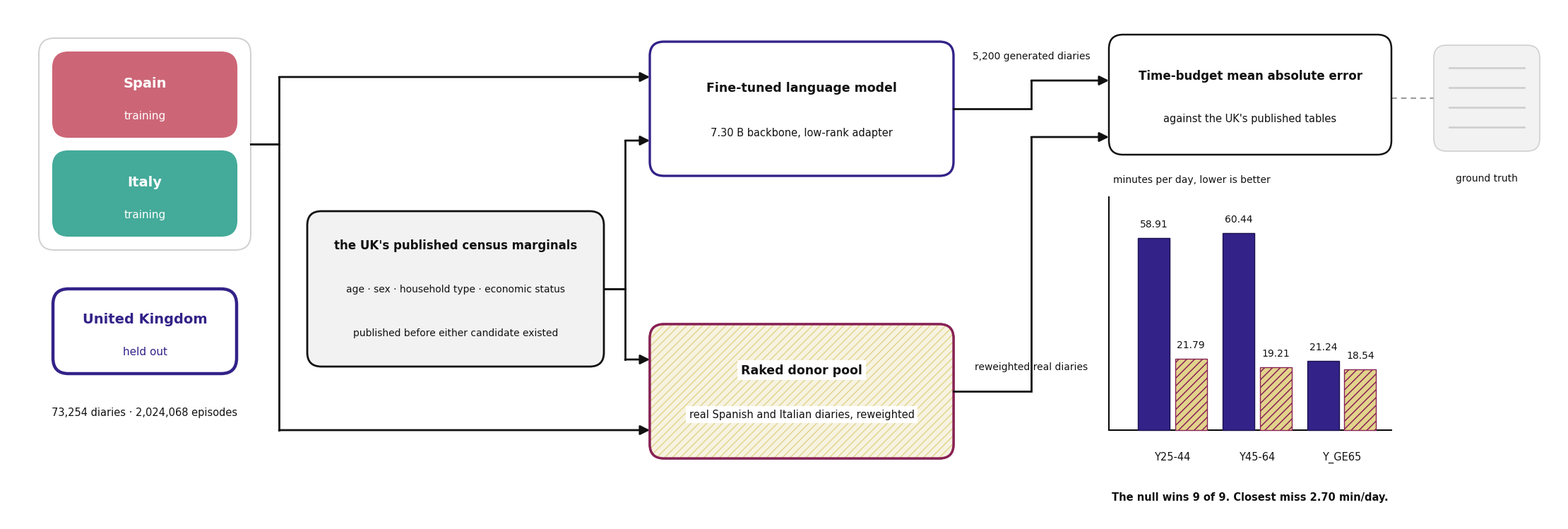

Recreate this plot in Python. (Note: this script raises an exception after producing the figure.)
# -*- coding: utf-8 -*-
"""Figure 2 - the leave-one-country-out design and the three nulls.

TIER C2 REPAIR, 2026-09-14. Retitled from "two nulls" to "three nulls" to match
the manuscript caption (4J_manuscript_submission.md:102) and the body's "three
registered nulls" language (line 650). The schematic itself is unchanged: it
still draws the one primary null (the raked donor pool) that the LOCO transfer
test is scored against; the two secondary nulls (single-donor-country and the
discrimination check, 4J_manuscript_submission.md:374-378) are prose-only and
are not depicted here, matching this figure's own "What must NOT appear" scope.

Built in code on 2026-09-14 on the author's instruction, after four generator
rounds failed on the one thing the figure exists to prove: FINDING 276 /
FINDING 287 / FINDING 290, an arrow ARRIVING at the published-marginals box
instead of leaving it, which reads as the method producing the reference.

Every string is copied verbatim from the frozen 29-entry TEXT INVENTORY of
`Prompts_Images/4thJ_figure02_loco_design.md` Section 12, and every number is
the measured value.  No value is altered.  House palette only.
"""
import os
import matplotlib
matplotlib.use("Agg")
import matplotlib.pyplot as plt
from matplotlib.patches import FancyBboxPatch, FancyArrowPatch, Rectangle
from matplotlib.lines import Line2D

plt.rcParams["font.family"] = "sans-serif"
plt.rcParams["font.sans-serif"] = ["DejaVu Sans", "Arial", "Helvetica"]
plt.rcParams["hatch.linewidth"] = 1.1
plt.rcParams["pdf.fonttype"] = 42
plt.rcParams["ps.fonttype"] = 42

ROSE, INDIGO, TEAL, SAND, WINE = "#CC6677", "#332288", "#44AA99", "#DDCC77", "#882255"
GREY_L, GREY_M, INK = "#F2F2F2", "#D0D0D0", "#111111"


def tint(h, f):
    r, g, b = int(h[1:3], 16), int(h[3:5], 16), int(h[5:7], 16)
    return "#%02X%02X%02X" % (int(255 - (255 - r) * f),
                              int(255 - (255 - g) * f),
                              int(255 - (255 - b) * f))


W, H, DPI = 22.0, 7.3, 175
fig = plt.figure(figsize=(W, H), dpi=DPI)
ax = fig.add_axes([0, 0, 1, 1])
ax.set_xlim(0, W); ax.set_ylim(1.70, 9.00); ax.set_aspect("equal"); ax.axis("off")
fig.patch.set_facecolor("white")

measure = []


def T(x, y, s, size, ha="center", color=INK, weight="normal", allow=None, zorder=6):
    t = ax.text(x, y, s, ha=ha, va="center", fontsize=size, color=color,
                weight=weight, zorder=zorder)
    if allow:
        measure.append((t, allow))
    return t


def box(x, y, w, h, fc="white", ec=INK, lw=1.6, hatch=None, r=0.18, z=3):
    p = FancyBboxPatch((x, y), w, h,
                       boxstyle="round,pad=0,rounding_size=%s" % r,
                       facecolor=fc, edgecolor=ec, linewidth=lw, zorder=z)
    if hatch:
        p.set_hatch(hatch)
    ax.add_patch(p)
    return p


# ============================================================ GROUP ONE (left)
TILE_X, TILE_W, TILE_H = 0.65, 2.60, 1.20
box(0.45, 5.55, 3.00, 3.00, fc="none", ec=GREY_M, lw=1.4, r=0.22, z=2)  # enclosure

box(TILE_X, 7.15, TILE_W, TILE_H, fc=ROSE, ec=ROSE, r=0.22, z=3)
T(TILE_X + TILE_W / 2, 7.92, "Spain", 14, color="white", weight="bold", allow=TILE_W - 0.2)
T(TILE_X + TILE_W / 2, 7.46, "training", 11, color="white", allow=TILE_W - 0.2)

box(TILE_X, 5.75, TILE_W, TILE_H, fc=TEAL, ec=TEAL, r=0.22, z=3)
T(TILE_X + TILE_W / 2, 6.52, "Italy", 14, color="white", weight="bold", allow=TILE_W - 0.2)
T(TILE_X + TILE_W / 2, 6.06, "training", 11, color="white", allow=TILE_W - 0.2)

box(TILE_X, 3.80, TILE_W, TILE_H, fc="white", ec=INDIGO, lw=3.2, r=0.22, z=3)
T(TILE_X + TILE_W / 2, 4.57, "United Kingdom", 14, color=INDIGO, weight="bold", allow=TILE_W - 0.2)
T(TILE_X + TILE_W / 2, 4.11, "held out", 11, color=INDIGO, allow=TILE_W - 0.2)

T(1.95, 3.25, u"73,254 diaries · 2,024,068 episodes", 10.5, allow=3.3)

# ============================================== GROUP TWO (middle): shared input
MX, MW = 4.25, 4.20
MY, MH = 3.90, 2.20
box(MX, MY, MW, MH, fc=GREY_L, ec=INK, lw=2.0, r=0.20, z=3)
T(MX + MW / 2, 5.62, "the UK's published census marginals", 12, weight="bold", allow=MW - 0.3)
T(MX + MW / 2, 5.00, u"age · sex · household type · economic status", 10, allow=MW - 0.3)
T(MX + MW / 2, 4.38, "published before either candidate existed", 10, allow=MW - 0.3)

# ============================================== GROUP TWO: the two method boxes
BX, BW, BH = 9.10, 4.30, 1.90
TOP_Y, BOT_Y = 6.60, 2.60

box(BX, TOP_Y, BW, BH, fc="white", ec=INDIGO, lw=2.4, r=0.20, z=3)
T(BX + BW / 2, TOP_Y + 1.25, "Fine-tuned language model", 12.5, weight="bold", allow=BW - 0.3)
T(BX + BW / 2, TOP_Y + 0.62, "7.30 B backbone, low-rank adapter", 10.5, allow=BW - 0.3)

box(BX, BOT_Y, BW, BH, fc="white", ec=WINE, lw=2.4, r=0.20, z=3)
box(BX, BOT_Y, BW, BH, fc=tint(SAND, 0.22), ec=tint(SAND, 0.80), lw=0.0, hatch="///", r=0.20, z=3)
box(BX, BOT_Y, BW, BH, fc="none", ec=WINE, lw=2.4, r=0.20, z=4)
PLATE = dict(facecolor="white", edgecolor="none", boxstyle="square,pad=0.30")
T(BX + BW / 2, BOT_Y + 1.25, "Raked donor pool", 12.5, weight="bold",
  allow=BW - 0.3).set_bbox(PLATE)
T(BX + BW / 2, BOT_Y + 0.62, "real Spanish and Italian diaries, reweighted", 10.5,
  allow=BW - 0.3).set_bbox(PLATE)

# ============================================================ GROUP THREE (right)
SX, SW = 15.60, 4.00
SY, SH = 6.90, 1.70
box(SX, SY, SW, SH, fc="white", ec=INK, lw=1.8, r=0.20, z=3)
T(SX + SW / 2, SY + 1.12, "Time-budget mean absolute error", 12, weight="bold", allow=SW - 0.3)
T(SX + SW / 2, SY + 0.52, "against the UK's published tables", 10.5, allow=SW - 0.3)

BASE = 3.00
SCALE = 3.00 / 65.0
PAIRS = [(58.91, 21.79, "Y25-44", 16.50),
         (60.44, 19.21, "Y45-64", 17.70),
         (21.24, 18.54, "Y_GE65", 18.90)]
BW_BAR, OFF = 0.45, 0.26

ax.add_line(Line2D([SX, SX + SW], [BASE, BASE], color="#000000", linewidth=1.4, zorder=4))
ax.add_line(Line2D([SX, SX], [BASE, 6.30], color="#000000", linewidth=1.4, zorder=4))
T(SX + 0.06, 6.55, "minutes per day, lower is better", 10, ha="left", allow=3.4)

for model_v, null_v, band, pc in PAIRS:
    ax.add_patch(Rectangle((pc - OFF - BW_BAR / 2, BASE), BW_BAR, model_v * SCALE,
                           facecolor=INDIGO, edgecolor="#1D1350", linewidth=1.0, zorder=5))
    p = Rectangle((pc + OFF - BW_BAR / 2, BASE), BW_BAR, null_v * SCALE,
                  facecolor=tint(SAND, 0.85), edgecolor=WINE, linewidth=1.0,
                  hatch="///", zorder=5)
    ax.add_patch(p)
    T(pc - OFF, BASE + model_v * SCALE + 0.20, "%.2f" % model_v, 10)
    T(pc + OFF, BASE + null_v * SCALE + 0.20, "%.2f" % null_v, 10)
    T(pc, BASE - 0.38, band, 10.5)

T(SX + SW / 2, 2.05, "The null wins 9 of 9. Closest miss 2.70 min/day.", 10.5,
  weight="bold", allow=SW)

# ------------------------------------------------------------ ground truth
GX, GY, GW, GH = 20.20, 6.95, 1.50, 1.50
box(GX, GY, GW, GH, fc=GREY_L, ec=GREY_M, lw=1.2, r=0.18, z=3)
for k in range(4):
    yy = GY + GH - 0.32 - k * 0.28
    ax.add_line(Line2D([GX + 0.22, GX + GW - 0.22], [yy, yy],
                       color=GREY_M, linewidth=2.0, zorder=4))
T(GX + GW / 2, GY - 0.38, "ground truth", 10, allow=GW + 0.4)
ax.add_line(Line2D([SX + SW, GX], [7.70, 7.70], color="#999999", linewidth=1.4,
                   linestyle=(0, (4, 3)), zorder=2))

# ================================================================== the arrows
AR = dict(arrowstyle="-|>", mutation_scale=20, linewidth=2.0, color=INK,
          zorder=4, shrinkA=0, shrinkB=0)
heads = []


def elbow(pts, color=INK):
    """polyline with an arrowhead on the final segment only"""
    xs = [p[0] for p in pts]; ys = [p[1] for p in pts]
    ax.add_line(Line2D(xs[:-1], ys[:-1], color=color, linewidth=2.0,
                       solid_joinstyle="miter", zorder=4))
    d = dict(AR); d["color"] = color
    ax.add_patch(FancyArrowPatch(pts[-2], pts[-1], **d))
    heads.append(pts[-1])


# line one: out of the enclosure holding Spain and Italy, forking to both methods
E_X, E_Y = 3.45, 7.05
elbow([(E_X, E_Y), (3.85, E_Y), (3.85, 8.00), (BX, 8.00)])
elbow([(E_X, E_Y), (3.85, E_Y), (3.85, 3.00), (BX, 3.00)])

# line two: OUT of the shared marginals box, forking to both methods.
# this box is a source: no arrowhead touches it anywhere.
elbow([(MX + MW, 5.00), (8.75, 5.00), (8.75, 7.10), (BX, 7.10)])
elbow([(MX + MW, 5.00), (8.75, 5.00), (8.75, 4.00), (BX, 4.00)])

# line three: one arrow from each method box into the scoring box, never merging
elbow([(BX + BW, 7.55), (14.50, 7.55), (14.50, 7.95), (SX, 7.95)])
elbow([(BX + BW, 3.55), (14.50, 3.55), (14.50, 7.15), (SX, 7.15)])

T(14.50, 8.30, "5,200 generated diaries", 10, allow=2.15)
T(14.50, 3.90, "reweighted real diaries", 10, allow=2.15)

# ------------------------------------------------- mechanical arrowhead audit
assert len(heads) == 6, "six arrowheads exactly, got %d" % len(heads)
on_top = [h for h in heads if abs(h[0] - BX) < 1e-9 and TOP_Y <= h[1] <= TOP_Y + BH]
on_bot = [h for h in heads if abs(h[0] - BX) < 1e-9 and BOT_Y <= h[1] <= BOT_Y + BH]
on_sco = [h for h in heads if abs(h[0] - SX) < 1e-9 and SY <= h[1] <= SY + SH]
on_marg = [h for h in heads if MX <= h[0] <= MX + MW and MY <= h[1] <= MY + MH]
print("arrowheads  top method box %d | bottom method box %d | scoring box %d | marginals box %d"
      % (len(on_top), len(on_bot), len(on_sco), len(on_marg)))
assert (len(on_top), len(on_bot), len(on_sco), len(on_marg)) == (2, 2, 2, 0)

fig.canvas.draw()
r = fig.canvas.get_renderer()
bad = [(t.get_text(), t.get_window_extent(renderer=r).width / DPI, a)
       for t, a in measure if t.get_window_extent(renderer=r).width / DPI > a]
for s, got, a in bad:
    print("OVERFLOW %-48s drawn %.2f allowed %.2f" % (s, got, a))
if not bad:
    print("no text overflows its element")

OUT = os.path.join(os.path.dirname(os.path.abspath(__file__)), "..",
                   "Figure_02_loco_design.png")
OUT_PDF = os.path.join(os.path.dirname(os.path.abspath(__file__)), "..",
                       "Figure_02_loco_design.pdf")
fig.savefig(OUT, dpi=1000, facecolor="white")
fig.savefig(OUT_PDF, facecolor="white")
print("written", os.path.normpath(OUT), int(W * 1000), "x", int(H * 1000))
print("written", os.path.normpath(OUT_PDF), "(vector PDF, fonts embedded)")
